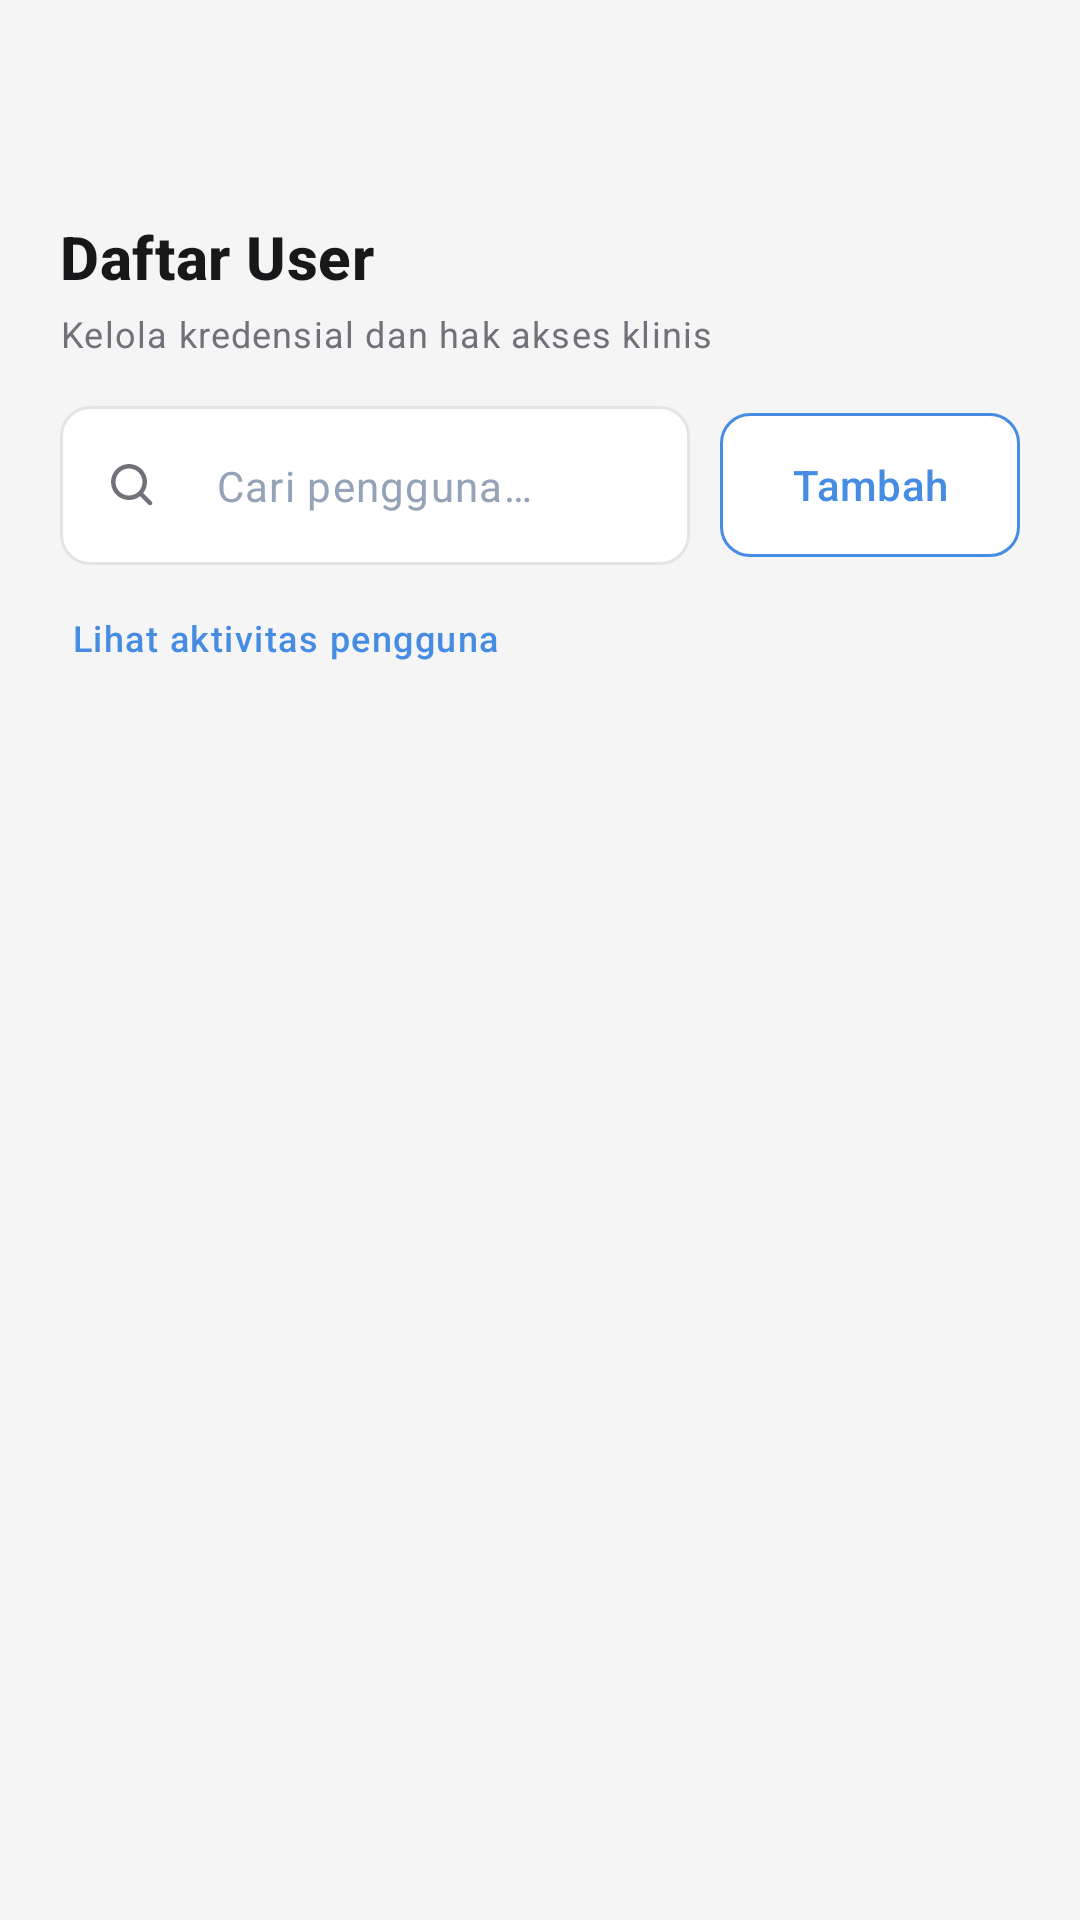

Android layout source for this screen:
<!-- AndroidManifest.xml: application theme Theme.SelfMedicalRecord -->
<!-- res/layout/activity_user_list.xml -->
<?xml version="1.0" encoding="utf-8"?>
<LinearLayout xmlns:android="http://schemas.android.com/apk/res/android"
    xmlns:app="http://schemas.android.com/apk/res-auto"
    xmlns:tools="http://schemas.android.com/tools"
    android:id="@+id/root"
    android:layout_width="match_parent"
    android:layout_height="match_parent"
    android:background="@color/bg_screen"
    android:orientation="vertical"
    android:padding="20dp">

        <ImageButton
            android:id="@+id/btnBack"
            android:layout_width="36dp"
            android:layout_height="36dp"
            android:background="@drawable/bg_circle_white"
            android:contentDescription="@string/action_back"
            android:padding="6dp"
            android:src="@drawable/ic_chevron_left"
            android:tint="@color/blue_primary" />

        <TextView
            android:layout_width="wrap_content"
            android:layout_height="wrap_content"
            android:layout_marginTop="16dp"
            android:text="@string/admin_user_list_title"
            android:textAppearance="@style/TextAppearance.App.AuthTitle"
            android:textSize="20sp" />

        <TextView
            android:layout_width="wrap_content"
            android:layout_height="wrap_content"
            android:layout_marginTop="4dp"
            android:text="@string/admin_user_list_subtitle"
            android:textAppearance="@style/TextAppearance.App.Caption" />

        <LinearLayout
            android:layout_width="match_parent"
            android:layout_height="wrap_content"
            android:layout_marginTop="16dp"
            android:gravity="center_vertical"
            android:orientation="horizontal">

        <com.google.android.material.textfield.TextInputLayout
            style="@style/Widget.App.AuthField"
            android:layout_width="0dp"
            android:layout_height="wrap_content"
            android:layout_weight="1"
            app:startIconDrawable="@drawable/ic_search"
            app:startIconTint="@color/text_secondary">

            <com.google.android.material.textfield.TextInputEditText
                android:id="@+id/etSearch"
                android:layout_width="match_parent"
                android:layout_height="wrap_content"
                android:hint="@string/admin_user_search_hint"
                android:imeOptions="actionSearch"
                android:inputType="text"
                android:maxLines="1"
                android:textColor="@color/text_primary"
                android:textColorHint="@color/text_muted"
                android:textSize="14sp" />
        </com.google.android.material.textfield.TextInputLayout>

            <com.google.android.material.button.MaterialButton
                android:id="@+id/btnAdd"
                style="@style/Widget.App.AuthButton.Outlined"
                android:layout_width="wrap_content"
                android:layout_height="48dp"
                android:layout_marginStart="10dp"
                android:text="@string/admin_user_add"
                android:textColor="@color/blue_primary"
                app:icon="@drawable/ic_add"
                app:iconTint="@color/blue_primary"
                app:strokeColor="@color/blue_primary" />
        </LinearLayout>

        <TextView
            android:id="@+id/tvActivityLink"
            android:layout_width="wrap_content"
            android:layout_height="wrap_content"
            android:layout_marginTop="12dp"
            android:background="?attr/selectableItemBackground"
            android:padding="4dp"
            android:text="@string/admin_user_activity_link"
            android:textAppearance="@style/TextAppearance.App.Link" />

        <androidx.recyclerview.widget.RecyclerView
            android:id="@+id/rvUsers"
            android:layout_width="match_parent"
            android:layout_height="0dp"
            android:layout_weight="1"
            android:clipToPadding="false"
            android:paddingTop="16dp"
            android:paddingBottom="16dp"
            app:layoutManager="androidx.recyclerview.widget.LinearLayoutManager"
            tools:listitem="@layout/item_admin_user" />
        <TextView
            android:id="@+id/tvEmpty"
            android:layout_width="match_parent"
            android:layout_height="wrap_content"
            android:gravity="center"
            android:padding="24dp"
            android:text="@string/admin_user_empty"
            android:textAppearance="@style/TextAppearance.App.Caption"
            android:visibility="gone" />

</LinearLayout>
<!-- res/layout/item_admin_user.xml (included above) -->
<?xml version="1.0" encoding="utf-8"?>
<LinearLayout xmlns:android="http://schemas.android.com/apk/res/android"
    xmlns:app="http://schemas.android.com/apk/res-auto"
    xmlns:tools="http://schemas.android.com/tools"
    android:layout_width="match_parent"
    android:layout_height="wrap_content"
    android:layout_marginBottom="10dp"
    android:background="@drawable/bg_card_white"
    android:clickable="true"
    android:elevation="1dp"
    android:focusable="true"
    android:foreground="?attr/selectableItemBackground"
    android:orientation="vertical"
    android:paddingStart="14dp"
    android:paddingTop="14dp"
    android:paddingEnd="8dp"
    android:paddingBottom="12dp">

    <LinearLayout
        android:layout_width="match_parent"
        android:layout_height="wrap_content"
        android:gravity="center_vertical"
        android:orientation="horizontal">

        <View
            android:layout_width="36dp"
            android:layout_height="36dp"
            android:background="@drawable/bg_avatar_circle" />

        <LinearLayout
            android:layout_width="0dp"
            android:layout_height="wrap_content"
            android:layout_marginStart="12dp"
            android:layout_weight="1"
            android:orientation="vertical">

            <TextView
                android:id="@+id/tvName"
                android:layout_width="wrap_content"
                android:layout_height="wrap_content"
                android:fontFamily="sans-serif-bold"
                android:textColor="@color/text_primary"
                android:textSize="14sp"
                tools:text="Andi" />

            <TextView
                android:id="@+id/tvEmail"
                android:layout_width="wrap_content"
                android:layout_height="wrap_content"
                android:textAppearance="@style/TextAppearance.App.Caption"
                android:textSize="11sp"
                tools:text="andi@email.com" />
        </LinearLayout>

        <ImageButton
            android:id="@+id/btnMore"
            android:layout_width="40dp"
            android:layout_height="40dp"
            android:background="?attr/selectableItemBackgroundBorderless"
            android:contentDescription="@string/admin_more"
            android:src="@drawable/ic_more_vert"
            app:tint="@color/text_secondary" />
    </LinearLayout>

    <View
        android:layout_width="match_parent"
        android:layout_height="1dp"
        android:layout_marginTop="10dp"
        android:layout_marginEnd="6dp"
        android:background="@color/bg_screen" />

    <LinearLayout
        android:layout_width="match_parent"
        android:layout_height="wrap_content"
        android:layout_marginTop="10dp"
        android:layout_marginEnd="6dp"
        android:gravity="center_vertical"
        android:orientation="horizontal">

        <ImageView
            android:id="@+id/ivRoleIcon"
            android:layout_width="14dp"
            android:layout_height="14dp"
            android:layout_marginEnd="6dp"
            android:importantForAccessibility="no"
            android:src="@drawable/ic_shield"
            app:tint="@color/blue_primary" />

        <TextView
            android:id="@+id/tvRole"
            android:layout_width="0dp"
            android:layout_height="wrap_content"
            android:layout_weight="1"
            android:textColor="@color/text_secondary"
            android:textSize="12sp"
            tools:text="Admin · 10 menit lalu" />

        <TextView
            android:id="@+id/tvStatus"
            android:layout_width="wrap_content"
            android:layout_height="wrap_content"
            android:background="@drawable/bg_badge_pill"
            android:fontFamily="sans-serif-medium"
            android:paddingStart="10dp"
            android:paddingTop="4dp"
            android:paddingEnd="10dp"
            android:paddingBottom="4dp"
            android:textSize="11sp"
            tools:text="Aktif" />
    </LinearLayout>
</LinearLayout>
<!-- resources referenced by this layout -->
<resources>
  <color name="bg_screen">#F5F5F5</color>
  <color name="blue_primary">#478CE3</color>
  <color name="text_muted">#94A3B8</color>
  <color name="text_primary">#18181B</color>
  <color name="text_secondary">#71717A</color>
  <string name="action_back">Kembali</string>
  <string name="admin_more">Menu pengguna</string>
  <string name="admin_user_activity_link">Lihat aktivitas pengguna</string>
  <string name="admin_user_add">Tambah</string>
  <string name="admin_user_empty">Pengguna tidak ditemukan</string>
  <string name="admin_user_list_subtitle">Kelola kredensial dan hak akses klinis</string>
  <string name="admin_user_list_title">Daftar User</string>
  <string name="admin_user_search_hint">Cari pengguna…</string>
  <style name="TextAppearance.App.AuthTitle" parent="TextAppearance.Material3.TitleMedium">
          <item name="android:textSize">18sp</item>
          <item name="android:textStyle">bold</item>
          <item name="android:textColor">@color/text_primary</item>
      </style>
  <style name="TextAppearance.App.Caption" parent="TextAppearance.Material3.BodySmall">
          <item name="android:textSize">12sp</item>
          <item name="android:textColor">@color/text_secondary</item>
      </style>
  <style name="TextAppearance.App.Link" parent="TextAppearance.Material3.LabelMedium">
          <item name="android:textSize">12sp</item>
          <item name="android:textColor">@color/blue_primary</item>
      </style>
  <style name="Widget.App.AuthButton.Outlined" parent="Widget.Material3.Button.OutlinedButton">
          <item name="android:insetTop">0dp</item>
          <item name="android:insetBottom">0dp</item>
          <item name="android:textSize">14sp</item>
          <item name="android:textColor">@color/text_primary</item>
          <item name="backgroundTint">@color/white</item>
          <item name="strokeColor">@color/border_field</item>
          <item name="shapeAppearance">@style/ShapeAppearance.App.Field</item>
      </style>
  <style name="Widget.App.AuthField" parent="Widget.Material3.TextInputLayout.OutlinedBox">
          <item name="hintEnabled">false</item>
          <item name="boxBackgroundColor">@color/white</item>
          <item name="boxStrokeColor">@color/field_stroke</item>
          <item name="shapeAppearance">@style/ShapeAppearance.App.Field</item>
          <item name="errorIconDrawable">@null</item>
      </style>
  <style name="Theme.SelfMedicalRecord" parent="Base.Theme.SelfMedicalRecord" />
  <color name="white">#FFFFFF</color>
  <color name="border_field">#E4E4E7</color>
  <style name="ShapeAppearance.App.Field" parent="">
          <item name="cornerFamily">rounded</item>
          <item name="cornerSize">10dp</item>
      </style>
  <style name="Base.Theme.SelfMedicalRecord" parent="Theme.Material3.DayNight.NoActionBar">
          
          
      </style>
</resources>
